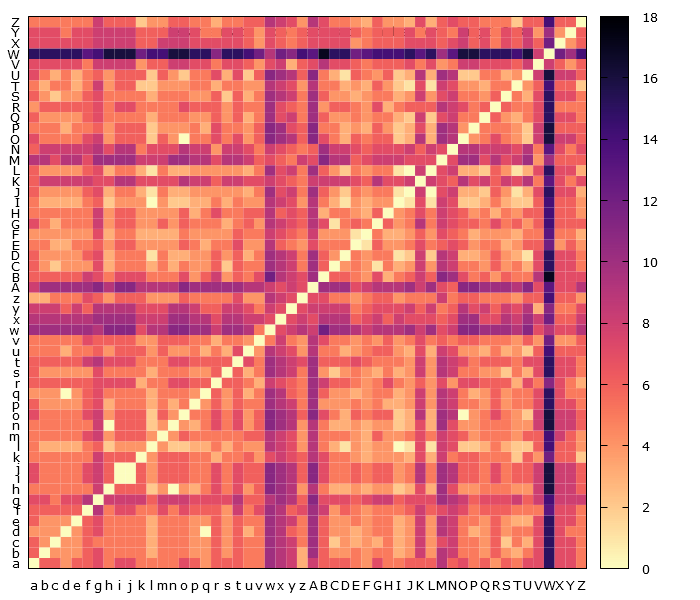

The table this chart was drawn from, first rows:
, a, b, c, d, e, f, g, h, i, j, k, l, m, n, o, p, q, r, s, t, u, v, w
a, 0, 6, 6, 4, 6, 6, 7, 5, 7, 7, 5, 5, 5, 5, 7, 6, 4, 6, 6, 6, 5, 5, 10
b, 6, 0, 4, 4, 4, 6, 7, 5, 5, 5, 5, 3, 5, 5, 5, 4, 4, 6, 4, 6, 5, 5, 10
c, 6, 4, 0, 4, 4, 6, 5, 5, 5, 5, 5, 3, 5, 5, 5, 4, 4, 6, 4, 6, 5, 5, 10
d, 4, 4, 4, 0, 4, 6, 7, 5, 5, 5, 5, 3, 5, 5, 5, 4, 0, 6, 4, 6, 3, 5, 10
e, 6, 4, 4, 4, 0, 6, 7, 5, 5, 5, 5, 3, 5, 5, 5, 4, 4, 6, 4, 6, 5, 5, 10
f, 6, 6, 6, 6, 6, 0, 9, 5, 7, 7, 5, 5, 7, 5, 7, 6, 6, 6, 4, 8, 5, 7, 10
g, 7, 7, 5, 7, 7, 9, 0, 8, 8, 8, 8, 6, 8, 8, 8, 7, 7, 7, 7, 9, 6, 6, 9
h, 5, 5, 5, 5, 5, 5, 8, 0, 6, 6, 6, 2, 4, 0, 4, 3, 5, 7, 5, 7, 4, 6, 11
i, 7, 5, 5, 5, 5, 7, 8, 6, 0, 0, 6, 4, 6, 6, 6, 5, 5, 7, 5, 7, 6, 6, 11
j, 7, 5, 5, 5, 5, 7, 8, 6, 0, 0, 6, 4, 6, 6, 6, 5, 5, 7, 5, 7, 6, 6, 11
k, 5, 5, 5, 5, 5, 5, 8, 6, 6, 6, 0, 4, 6, 6, 6, 5, 5, 3, 5, 5, 6, 4, 7
l, 5, 3, 3, 3, 3, 5, 6, 2, 4, 4, 4, 0, 4, 2, 2, 3, 3, 5, 3, 5, 4, 4, 9
m, 5, 5, 5, 5, 5, 7, 8, 4, 6, 6, 6, 4, 0, 4, 6, 5, 5, 5, 5, 5, 6, 6, 9
n, 5, 5, 5, 5, 5, 5, 8, 0, 6, 6, 6, 2, 4, 0, 4, 3, 5, 7, 5, 7, 4, 6, 11
o, 7, 5, 5, 5, 5, 7, 8, 4, 6, 6, 6, 2, 6, 4, 0, 5, 5, 7, 5, 7, 4, 6, 11
p, 6, 4, 4, 4, 4, 6, 7, 3, 5, 5, 5, 3, 5, 3, 5, 0, 4, 6, 4, 6, 5, 5, 10
q, 4, 4, 4, 0, 4, 6, 7, 5, 5, 5, 5, 3, 5, 5, 5, 4, 0, 6, 4, 6, 3, 5, 10
r, 6, 6, 6, 6, 6, 6, 7, 7, 7, 7, 3, 5, 5, 7, 7, 6, 6, 0, 6, 6, 5, 3, 8
s, 6, 4, 4, 4, 4, 4, 7, 5, 5, 5, 5, 3, 5, 5, 5, 4, 4, 6, 0, 6, 3, 5, 10
t, 6, 6, 6, 6, 6, 8, 9, 7, 7, 7, 5, 5, 5, 7, 7, 6, 6, 6, 6, 0, 7, 5, 10
u, 5, 5, 5, 3, 5, 5, 6, 4, 6, 6, 6, 4, 6, 4, 4, 5, 3, 5, 3, 7, 0, 4, 9
v, 5, 5, 5, 5, 5, 7, 6, 6, 6, 6, 4, 4, 6, 6, 6, 5, 5, 3, 5, 5, 4, 0, 5
w, 10, 10, 10, 10, 10, 10, 9, 11, 11, 11, 7, 9, 9, 11, 11, 10, 10, 8, 10, 10, 9, 5, 0
x, 9, 9, 9, 9, 9, 9, 10, 10, 10, 10, 8, 8, 8, 10, 10, 9, 9, 7, 9, 9, 8, 8, 7
y, 8, 8, 8, 6, 8, 6, 9, 9, 9, 9, 7, 7, 7, 9, 9, 8, 6, 6, 8, 8, 7, 5, 8
z, 3, 3, 5, 5, 5, 7, 6, 4, 6, 6, 6, 4, 4, 4, 6, 5, 5, 5, 5, 7, 4, 4, 9
A, 8, 10, 10, 10, 10, 10, 11, 9, 11, 11, 9, 9, 9, 9, 11, 10, 10, 10, 10, 10, 9, 9, 8
B, 6, 6, 6, 6, 6, 8, 7, 5, 7, 7, 7, 5, 5, 5, 7, 4, 6, 8, 4, 6, 5, 7, 12
C, 6, 4, 2, 4, 4, 4, 7, 3, 5, 5, 5, 3, 5, 3, 5, 4, 4, 6, 2, 6, 5, 5, 10
D, 6, 4, 4, 4, 4, 6, 7, 3, 5, 5, 5, 1, 5, 3, 3, 4, 4, 6, 4, 6, 3, 5, 10
E, 5, 5, 3, 3, 5, 5, 6, 4, 6, 6, 4, 4, 4, 4, 6, 5, 3, 5, 5, 7, 4, 4, 9
F, 4, 4, 4, 4, 4, 4, 7, 3, 5, 5, 3, 3, 3, 3, 5, 4, 4, 4, 4, 6, 5, 5, 8
G, 7, 5, 3, 5, 5, 5, 8, 4, 6, 6, 4, 4, 6, 4, 6, 5, 5, 5, 3, 5, 6, 4, 9
H, 5, 5, 5, 5, 5, 5, 8, 4, 6, 6, 4, 4, 4, 4, 6, 3, 5, 7, 5, 5, 6, 6, 9
I, 5, 3, 3, 3, 3, 5, 6, 2, 4, 4, 4, 0, 4, 2, 2, 3, 3, 5, 3, 5, 4, 4, 9
J, 6, 4, 4, 4, 4, 6, 7, 3, 5, 5, 3, 1, 5, 3, 3, 4, 4, 4, 4, 4, 3, 5, 10
K, 6, 8, 8, 8, 8, 8, 7, 7, 9, 9, 7, 7, 7, 7, 9, 8, 8, 6, 8, 8, 7, 7, 8
L, 6, 4, 4, 4, 4, 6, 7, 3, 5, 5, 3, 1, 5, 3, 3, 4, 4, 4, 4, 4, 3, 5, 10
M, 9, 9, 7, 9, 9, 7, 10, 10, 10, 10, 8, 8, 8, 10, 10, 9, 9, 7, 9, 9, 8, 6, 7
N, 6, 8, 8, 8, 8, 8, 9, 7, 9, 9, 5, 7, 7, 7, 9, 8, 8, 4, 8, 8, 7, 5, 8
O, 7, 5, 5, 5, 5, 7, 8, 4, 6, 6, 6, 2, 6, 4, 0, 5, 5, 7, 5, 7, 4, 6, 11
P, 5, 5, 5, 3, 5, 5, 6, 4, 6, 6, 6, 2, 4, 4, 4, 5, 3, 7, 5, 5, 4, 6, 11
Q, 6, 4, 4, 4, 4, 6, 7, 5, 5, 5, 5, 3, 5, 5, 5, 4, 4, 6, 4, 6, 3, 5, 10
R, 4, 6, 6, 6, 6, 6, 7, 5, 7, 7, 5, 5, 5, 5, 7, 6, 6, 6, 4, 6, 5, 5, 10
S, 6, 4, 2, 4, 4, 6, 7, 5, 5, 5, 5, 3, 5, 5, 5, 4, 4, 6, 2, 6, 3, 5, 10
T, 5, 3, 5, 5, 3, 5, 8, 4, 6, 6, 2, 2, 4, 4, 4, 5, 5, 3, 5, 5, 4, 4, 9
U, 7, 5, 3, 5, 3, 5, 6, 4, 6, 6, 6, 2, 6, 4, 2, 5, 5, 7, 3, 7, 2, 6, 11
V, 7, 7, 7, 7, 7, 5, 8, 8, 8, 8, 4, 6, 6, 8, 8, 7, 7, 5, 7, 7, 6, 4, 7
W, 15, 15, 15, 15, 15, 13, 14, 16, 16, 16, 12, 14, 14, 16, 16, 15, 15, 11, 15, 15, 14, 12, 9
X, 7, 7, 7, 7, 7, 7, 8, 8, 8, 8, 6, 6, 8, 8, 8, 7, 7, 7, 7, 7, 6, 4, 7
Y, 7, 7, 7, 5, 7, 7, 8, 8, 8, 8, 6, 6, 6, 8, 8, 7, 5, 5, 7, 7, 6, 4, 7
Z, 5, 5, 5, 5, 5, 5, 8, 6, 6, 6, 2, 4, 4, 6, 6, 5, 5, 3, 5, 5, 6, 6, 9
